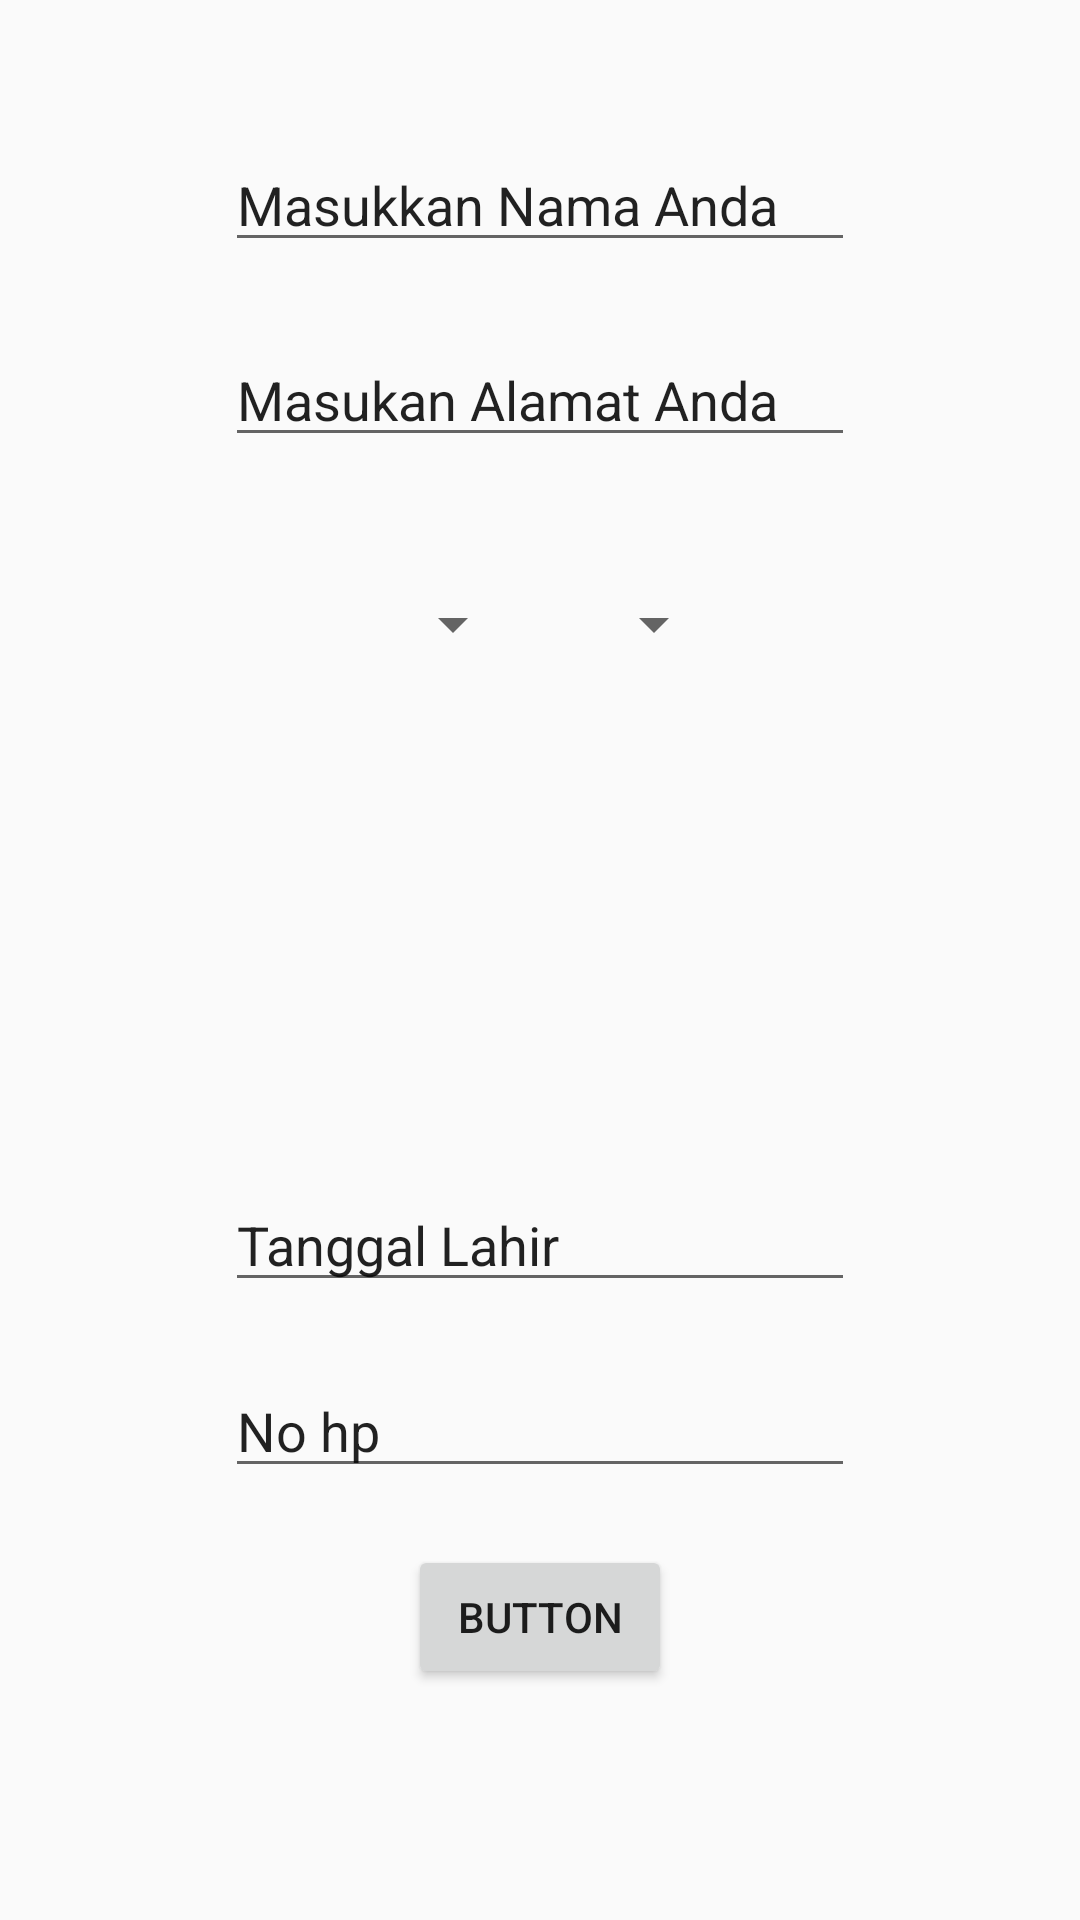

Layout XML and referenced resources for this Android screen:
<!-- AndroidManifest.xml: application theme AppTheme -->
<!-- res/layout/activity_register.xml -->
<?xml version="1.0" encoding="utf-8"?>
<RelativeLayout xmlns:android="http://schemas.android.com/apk/res/android"
    xmlns:app="http://schemas.android.com/apk/res-auto"
    xmlns:tools="http://schemas.android.com/tools"
    android:layout_width="match_parent"
    android:layout_height="match_parent"
    tools:context="com.kode.kreasi.kodekreasirecruitment.RegisterActivity">

    <EditText
        android:id="@+id/editText"
        android:layout_width="wrap_content"
        android:layout_height="wrap_content"
        android:layout_alignParentTop="true"
        android:layout_centerHorizontal="true"
        android:layout_marginTop="46dp"
        android:ems="10"
        android:inputType="textPersonName"
        android:text="Masukkan Nama Anda"
        tools:layout_editor_absoluteX="70dp"
        tools:layout_editor_absoluteY="28dp" />

    <EditText
        android:id="@+id/editText2"
        android:layout_width="wrap_content"
        android:layout_height="wrap_content"
        android:layout_alignParentTop="true"
        android:layout_centerHorizontal="true"
        android:layout_marginTop="111dp"
        android:ems="10"
        android:inputType="textPersonName"
        android:text="Masukan Alamat Anda"
        tools:layout_editor_absoluteX="70dp"
        tools:layout_editor_absoluteY="99dp" />

    <Spinner
        android:id="@+id/spinner"
        android:layout_width="74dp"
        android:layout_height="24dp"
        android:layout_alignParentStart="true"
        android:layout_alignTop="@+id/spinner2"
        android:layout_marginStart="101dp"
        tools:layout_editor_absoluteX="70dp"
        tools:layout_editor_absoluteY="163dp" />

    <Spinner
        android:id="@+id/spinner2"
        android:layout_width="74dp"
        android:layout_height="24dp"
        android:layout_alignParentEnd="true"
        android:layout_alignParentTop="true"
        android:layout_marginEnd="118dp"
        android:layout_marginTop="196dp"
        tools:layout_editor_absoluteX="155dp"
        tools:layout_editor_absoluteY="163dp" />

    <EditText
        android:id="@+id/editText4"
        android:layout_width="wrap_content"
        android:layout_height="wrap_content"
        android:layout_alignParentBottom="true"
        android:layout_centerHorizontal="true"
        android:layout_marginBottom="206dp"
        android:ems="10"
        android:inputType="textPersonName"
        android:text="Tanggal Lahir"
        tools:layout_editor_absoluteX="70dp"
        tools:layout_editor_absoluteY="232dp" />

    <EditText
        android:id="@+id/editText5"
        android:layout_width="wrap_content"
        android:layout_height="wrap_content"
        android:layout_alignParentBottom="true"
        android:layout_centerHorizontal="true"
        android:layout_marginBottom="144dp"
        android:ems="10"
        android:inputType="phone"
        android:text="No hp"
        tools:layout_editor_absoluteX="70dp"
        tools:layout_editor_absoluteY="307dp" />

    <Button
        android:id="@+id/button3"
        android:layout_width="wrap_content"
        android:layout_height="wrap_content"
        android:layout_alignParentBottom="true"
        android:layout_centerHorizontal="true"
        android:layout_marginBottom="77dp"
        android:text="Button"
        tools:layout_editor_absoluteX="148dp"
        tools:layout_editor_absoluteY="381dp" />

</RelativeLayout>
<!-- resources referenced by this layout -->
<resources>
  <style name="AppTheme" parent="Theme.AppCompat.Light.DarkActionBar">
          
          <item name="colorPrimary">@color/colorPrimary</item>
          <item name="colorPrimaryDark">@color/colorPrimary</item>
          <item name="colorAccent">@color/colorAccent</item>
      </style>
  <color name="colorPrimary">#E88C00</color>
  <color name="colorAccent">#FF4081</color>
</resources>
